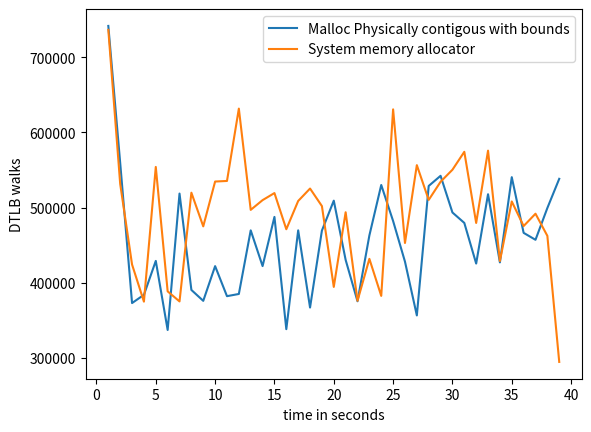

Here is the Python script that generated this plot:
import matplotlib.pyplot as plt
import numpy as np

# ypoints = np.array([19636392729, 9856229208,9445728437,5148906386])
# xpoints = np.array([5,10,15,20])

# ypoints1 = np.array([10062197042, 9873241615,12034929886,5118684853])
# xpoints1 = np.array([5,10,15,20])

ypoints = np.array(np.array([int(x) for x in """742051
              559499
              372615
              383619
              428808
              336756
              518580
              390112
              375579
              421849
              381810
              384743
              469525
              421909
              487489
              337821
              469539
              366665
              469249
              509121
              430155
              375011
              462737
              530009
              481996
              427822
              356143
              528752
              542248
              493358
              479450
              425282
              517723
              426863
              540465
              466203
              456952
              499337
              538226""".replace('              ',',').replace('\n','').split(",")]))

xpoints = np.array([(i) for i, x in enumerate(ypoints, 1)])

ypoints1 = np.array(np.array([int(x) for x in """736765
              531488
              423974
              374492
              554088
              388215
              374805
              519748
              474860
              534621
              535391
              631809
              496852
              509826
              519247
              471033
              508710
              525277
              501897
              394173
              493662
              375646
              431544
              382177
              630827
              452712
              556464
              510118
              534303
              550329
              574236
              479424
              575782
              428647
              508028
              475290
              491714
              462188
              294159""".replace('              ',',').replace('\n','').split(",")]))

xpoints1 = np.array([(i) for i, x in enumerate(ypoints1, 1)])

plt.plot(xpoints, ypoints,label='Malloc Physically contigous with bounds')
plt.plot(xpoints1, ypoints1,label='System memory allocator')

'''
L1D_CACHE_LMISS_RD
The counter counts each Memory-read operation to the Level 1 data or unified cache counted by L1D_CACHE that incurs additional latency because it returns data from outside of the Level 1 data or unified cache of this PE.
The event indicates to software that the access missed in the Level 1 data or unified cache and might have a significant performance impact due to the additional latency compared to the latency of an access that hits in the Level 1 data or unified cache.
The counter does not count:
• Accesses where the additional latency is unlikely to be significantly performance-impacting. For example, if the access hits in another cache in the same local cluster, and the additional latency is small when compared to a miss in all Level 1 caches that the access looks up in and results in an access being made to a Level 2 cache or elsewhere beyond the Level 1 data or unified cache.
• A miss that does not cause a new cache refill but is satisfied from a previous miss.
An implementation is not required to measure the latency, nor to track the access to determine whether the additional latency caused a performance impact. An implementation can extend the definition of this event with additional scenarios where an access might have a significant performance impact due to additional latency for the access.
It is IMPLEMENTATION DEFINED whether accesses that result from cache maintenance operations are counted.
If the cache is shared and the Effective value of PMEVTYPER<n>_EL0.MT for the counter is 0, then the counter counts only events Attributable to the PE counting the event. For a multithreaded processor implementation, if the cache is shared by PEs other than the PEs in the multithreaded processor and the Effective value of PMEVTYPER<n>_EL0.MT for the counter is 1, then the counter counts only events Attributable to PEs in the multithreaded processor. In all other cases, it is IMPLEMENTATION DEFINED whether only events Attributable to the PE counting the event or all events are counted, and might depend on the Effective value of PMEVTYPER<n>_EL1.MT.
PMCEID1_EL0[25] reads as 1 if this event is implemented and 0 otherwise. This event must be implemented if FEAT_PMUv3p4 is implemented.
'''
# plt.title("L1D cache miss read \n ARM Performance counter: L1D_CACHE_LMISS_RD \n each Memory-read operation or Memory-write operation that causes a cache \n access to at least the Level 1 data or unified cache. This includes each complete or partial translation table walk that causes an access to memory, including to data or translation table walk caches. \n Kmeans C program with Cluster size 6")

plt.xlabel("time in seconds")
plt.ylabel("DTLB walks")
# plt.plot(xpoints1, ypoints1)
plt.legend()
# plt.show()

plt.savefig('ll_kmeans_6_dimentions.png')